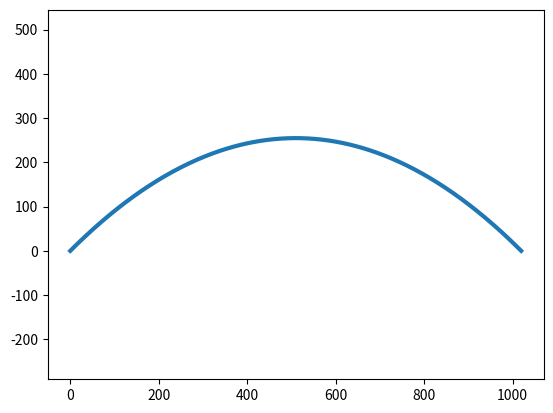

Generate this figure with matplotlib:
import math
import numpy as np
import matplotlib.pyplot as plt
import matplotlib.animation as animation

# PHYSICS
v0 = 100
alpha = math.radians(45.0)
g = 9.81
windage = 0.01

flight_range = v0 * v0 * math.sin(2 * alpha) / g
vx = v0 * math.cos(alpha)
vy = v0 * math.sin(alpha)

# NUMERIC
nsteps_an = 400
nsteps_num = 40000
dx = flight_range / nsteps_an
dt = dx / vx

# PREPROCESSING
x_an = np.linspace(0, flight_range, nsteps_an + 1)
y_an = x_an * math.tan(alpha) - g * x_an * x_an / (2.0 * v0 * v0 * math.cos(alpha) ** 2)
x_num = np.zeros(nsteps_num + 1)
y_num = np.zeros(nsteps_num + 1)

# ACTION
fig, ax = plt.subplots()
ax.axis('equal')
traject_an = ax.plot(x_an, y_an, lw=3)[0]
traject_num = ax.plot(x_num[0], y_num[0], lw=3)[0]

def init_anim():
    traject_an.set_data(x_an, y_an)
    traject_num.set_data(x_num[:1], y_num[:1])
    return (traject_an, traject_num)

def loop_anim(i):
    global vx, vy
    x_num[i + 1] = x_num[i] + vx * dt
    vx = vx * (1.0 - windage * dt)
    y_num[i + 1] = y_num[i] + vy * dt
    vy = vy - (g + windage * vy) * dt
    if y_num[i + 1] <= 0:
        return (traject_an, traject_num)
    traject_num.set_data(x_num[:i+2], y_num[:i+2])
    return (traject_an, traject_num)

ani = animation.FuncAnimation(
    fig=fig, func=loop_anim, init_func=init_anim, 
    frames=nsteps_num, interval=10, repeat=False
)

plt.show()
